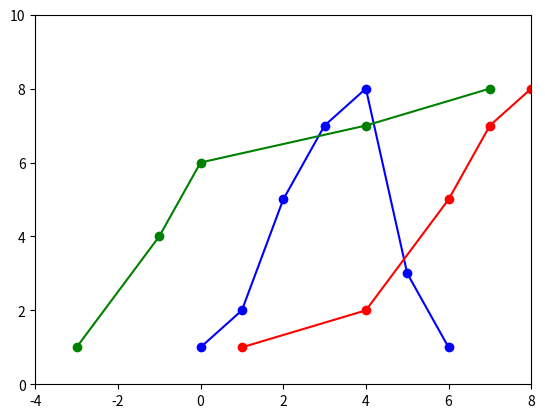
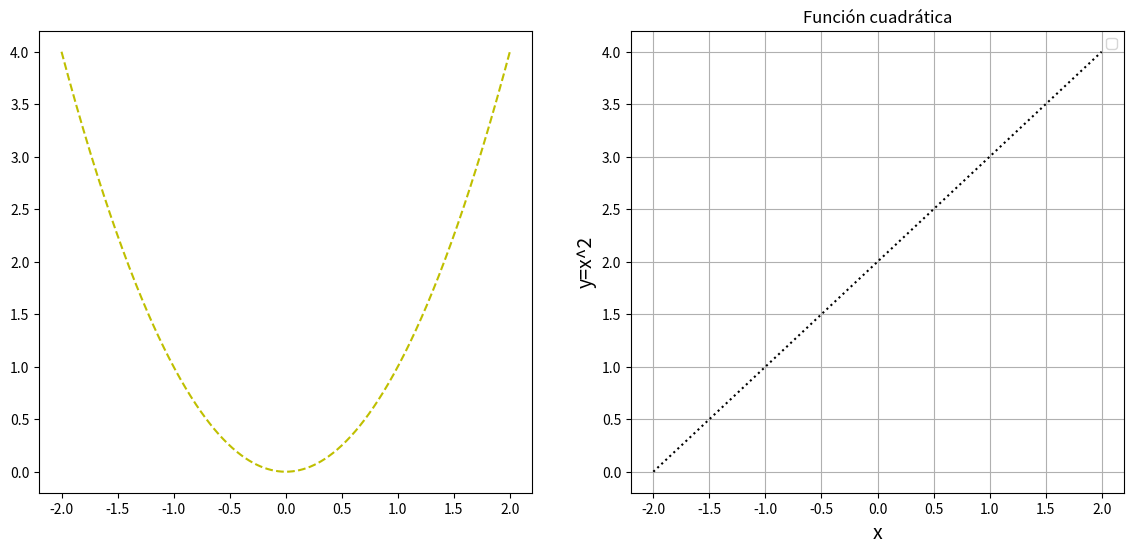

These charts were generated, in order, by the following Python code:
import matplotlib
import matplotlib.pyplot as plt
import numpy as np
lista=[1,2,5,7,8,3,1]
plt.plot(lista,'bo-')
lista2=[1,4,6,7,8,9,10]
plt.plot(lista2, lista, 'ro-')
plt.plot([-3,-1,0,4,7], [1,4,6,7,8], 'go-')
plt.axis([-4,8,0,10])#modificando longitudes de los ejes
x=np.linspace(-2,2,500)
y=x**2
y2=x+2
#plt.plot(x,y, 'y--',x,y2,'k:')pero es lo mismo de lo que hacias
plt.figure(figsize=(14,6))#tamaña del gráfico y si los otros gráficos no son del mismo tamaño, lo hace en distintas ventanas
plt.subplot(1,2,1)#esto es para mostrar gráficas en simultáneo
"""plt.plot(x,y, 'y--', label="y=x^2")
plt.plot(x,y2,'k:', label="y=x+1")"""
plt.plot(x,y, 'y--')
plt.subplot(1,2,2)#esto es para mostrar gráficas en simultáneo
plt.plot(x,y2,'k:')
plt.title("Función cuadrática")
plt.xlabel("x", fontsize=14)
plt.ylabel("y=x^2", fontsize=14)
plt.grid(True)#cuadricula habilitada
plt.legend(loc="best")#ubica la leyenda lo mejor posible
plt.show()
